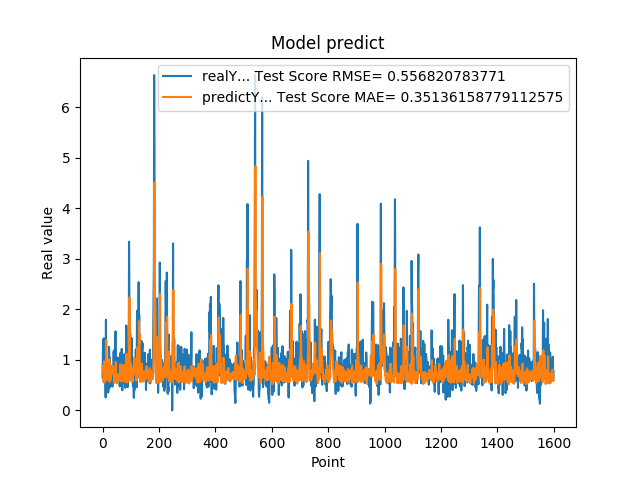

The file beside this chart, header and first rows:
6.598609685899999855e-01, 7.635428351407269609e-01
1.064264059070000101e+00, 8.779091321719911800e-01
1.405602574350000022e+00, 8.088625309440417022e-01
8.296080231669999971e-01, 7.759113616636339472e-01
5.991539955139999485e-01, 5.556095349364140734e-01
1.428635239600000162e+00, 6.648121574259805433e-01
8.065109848980001050e-01, 9.719188647940720793e-01
6.876540184020000224e-01, 5.505605957914619930e-01
5.833169817919999778e-01, 6.202268469407349327e-01
5.949760079379999844e-01, 6.871884122444805731e-01
7.861356735230000670e-01, 7.843657587520310726e-01
2.572369873520000128e-01, 8.207470777211265389e-01
1.794924020770000350e+00, 7.786283612382619568e-01
8.961080312729999831e-01, 1.387140742663046211e+00
7.979059815410000089e-01, 6.398649590477464288e-01
5.662040114399999879e-01, 5.961358763400264049e-01
5.163450241089999615e-01, 6.584069641909190418e-01
6.402639746670000243e-01, 8.111578900374283307e-01
8.763459920880000142e-01, 8.626187879513398382e-01
8.570416569709999877e-01, 7.931444815311657903e-01
3.526079952719999855e-01, 6.731578252859012901e-01
6.394290328030000081e-01, 7.306680451560016998e-01
4.273239970209999905e-01, 9.479397339508008891e-01
1.258448958400000040e+00, 8.117827217286123220e-01
7.610700130459999713e-01, 1.018886849078810997e+00
4.505549967290000679e-01, 5.632491407023749730e-01
1.040465950970000053e+00, 7.172528075301825012e-01
6.315960288049999871e-01, 9.177007977051302445e-01
8.856300115590000077e-01, 5.999524598698162681e-01
6.266390085220000516e-01, 7.531774259507051372e-01
5.889170169829999191e-01, 6.553014215098240669e-01
5.718799829480000207e-01, 7.692416187498518632e-01
7.707089781759999259e-01, 8.050884057215571543e-01
6.057770252229999208e-01, 8.309373425987318651e-01
5.497890114779999671e-01, 7.258761032411953362e-01
4.699150025839999856e-01, 8.082936995288191317e-01
6.790698766709999390e-01, 8.414581782055331471e-01
5.749009847639999782e-01, 8.786915720979303623e-01
7.805925011630000521e-01, 7.780484488560963641e-01
1.167518377299999965e+00, 8.199331517046850593e-01
1.158666014670000077e+00, 7.691982184493741936e-01
8.174470067020001007e-01, 6.088472054863726113e-01
8.721716403960000363e-01, 5.430007091304432931e-01
1.205808043479999814e+00, 6.585504286625665227e-01
6.048160195349999713e-01, 7.496242182041390478e-01
1.414536952970000261e+00, 5.749978453190623950e-01
1.565044999119999947e+00, 8.932205676415847506e-01
9.977170228959999498e-01, 9.597989292717697962e-01
6.543220281600000687e-01, 7.405178106931147308e-01
1.002426028249999934e+00, 6.334522647811013929e-01
1.019487023349999966e+00, 7.106664112695931790e-01
8.961520195010002077e-01, 5.322275151545372562e-01
7.356550097470000438e-01, 5.471097520963892347e-01
1.047770023350000024e+00, 6.135421771953649683e-01
7.574622035029999756e-01, 7.110756777509616988e-01
9.243969917299998951e-01, 5.882855488278548872e-01
8.811730146410000630e-01, 6.959012163178699417e-01
8.489940166470000271e-01, 5.857124031079123938e-01
8.849580287930000067e-01, 6.205352167184543521e-01
7.603709697720000271e-01, 6.585858956425350019e-01
8.084459900859999326e-01, 6.506300911708480239e-01
... 1,539 more rows
